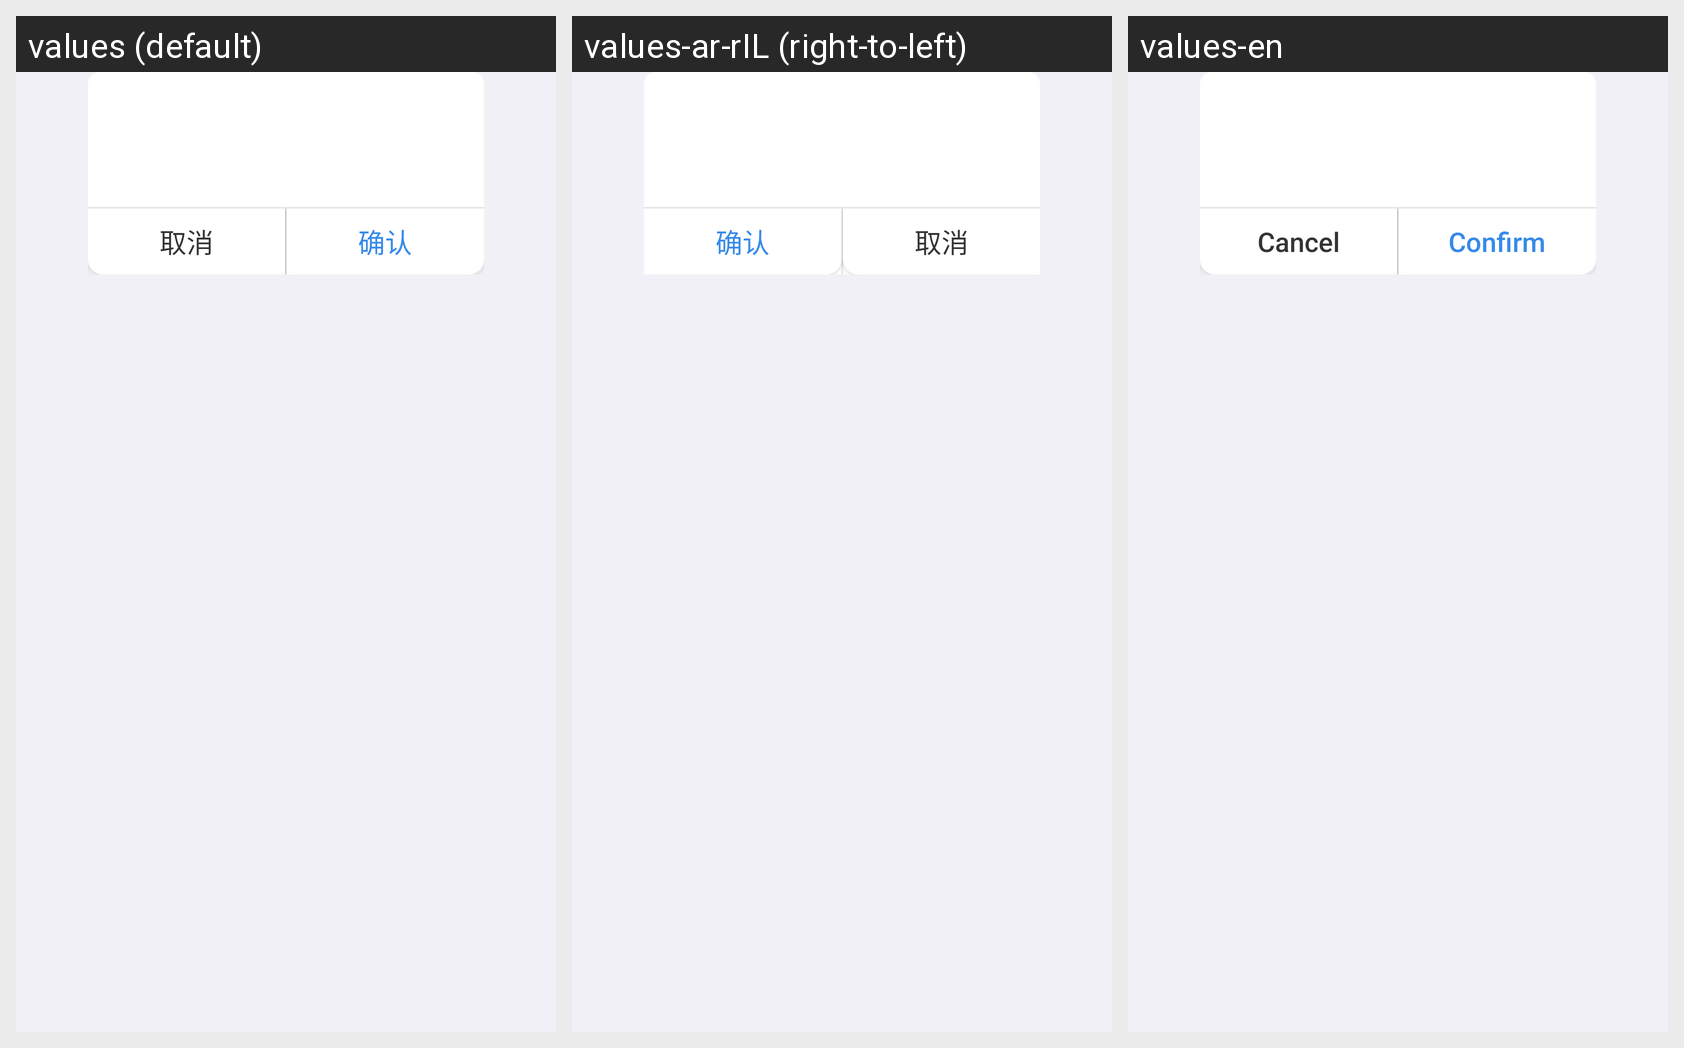

The Android screen above is rendered under several locales of the same app. Produce the string resources it draws, with the default and per-locale values.
Android screen res/layout/commom_dialog_base.xml rendered under 3 locales, left to right: values (default), values-ar-rIL (right-to-left), values-en. Device: Nexus 5 (rendered at 1080×1920; each locale shown at half size, 540×960, under a caption strip naming it); theme AppTheme.
Strings drawn on this screen, with the default value and each locale's value (text and hints the layout hard-codes, and strings that could not be matched under every locale, appear in the picture but are not listed):

common_cancel
  values: 取消
  values-ar-rIL: 取消  [not translated; the default value is used]
  values-en: Cancel

common_confirm
  values: 确认
  values-ar-rIL: 确认  [not translated; the default value is used]
  values-en: Confirm
